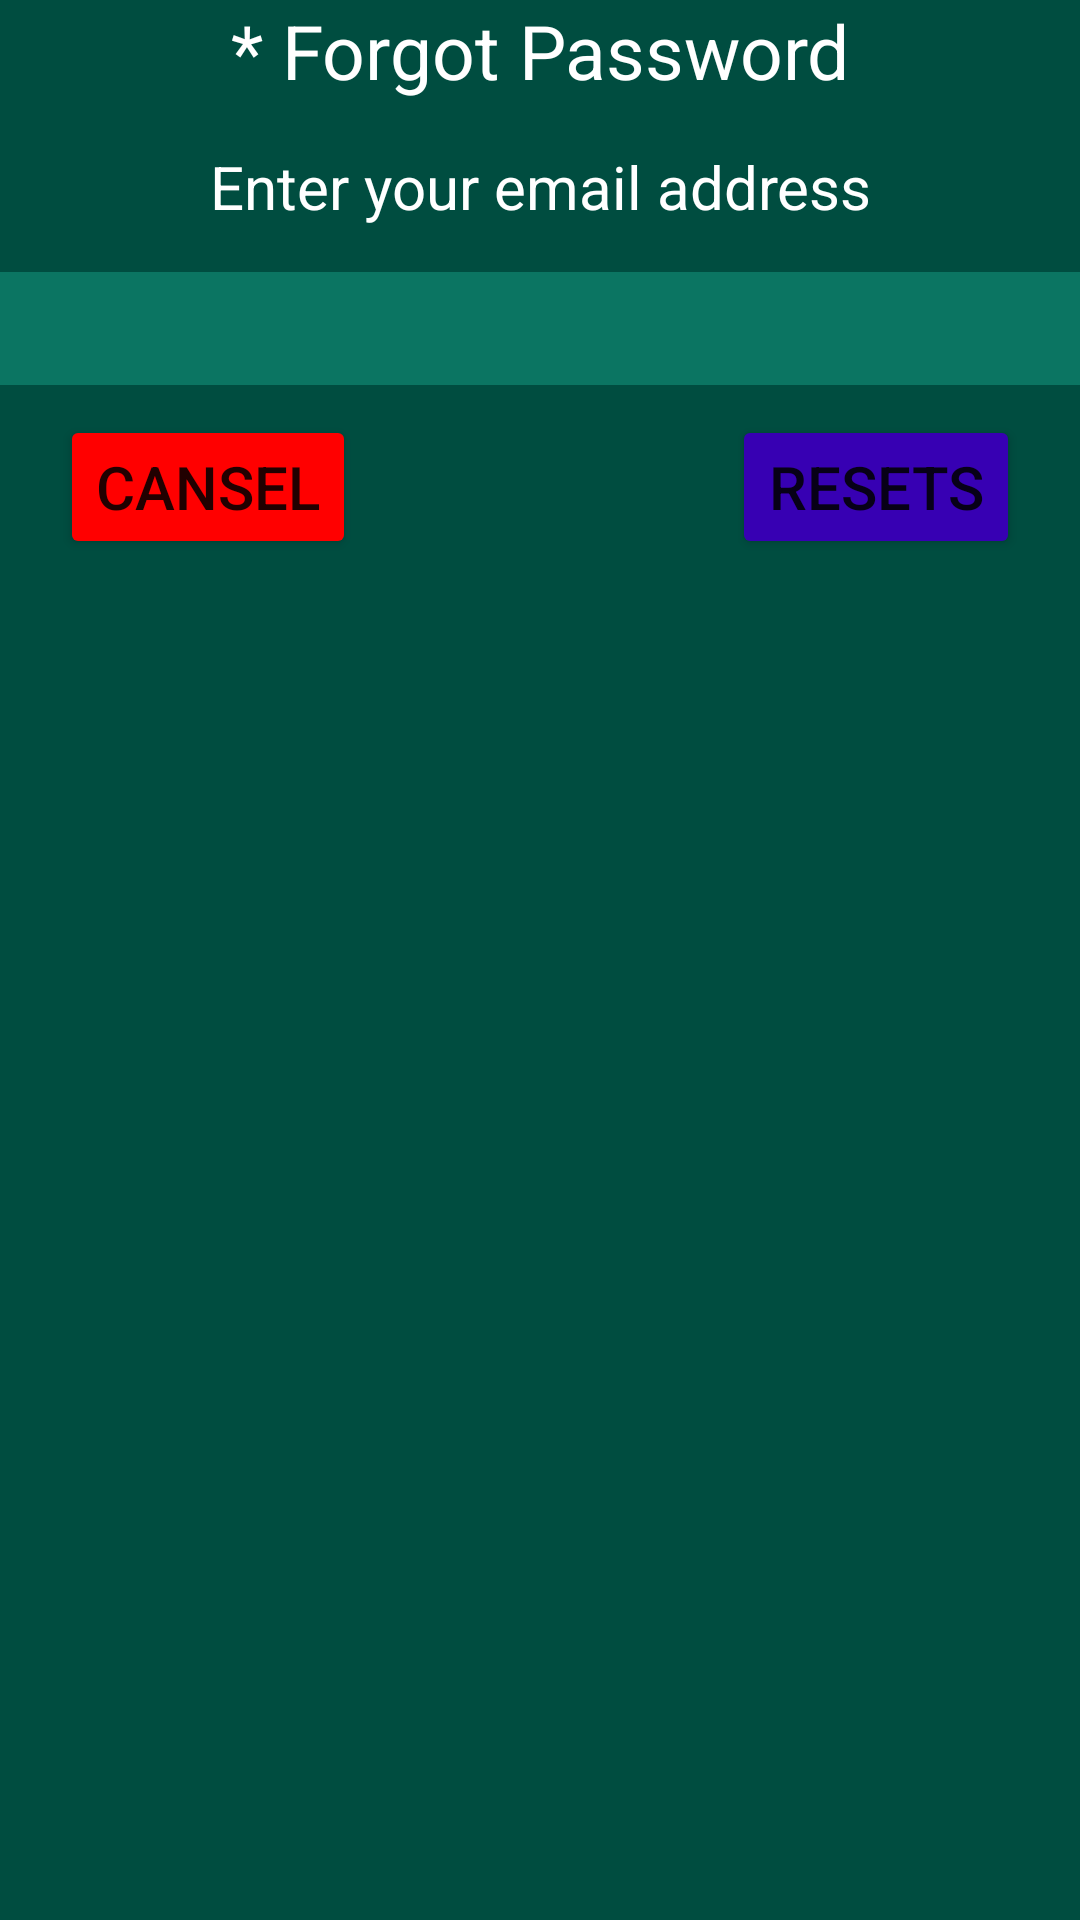

Produce the Android XML layout that renders to this screen, including the resource entries it uses.
<!-- AndroidManifest.xml: application theme Theme.My_New_First_Chat -->
<!-- res/layout/dialog_forgot_password.xml -->
<?xml version="1.0" encoding="utf-8"?>
<androidx.constraintlayout.widget.ConstraintLayout xmlns:android="http://schemas.android.com/apk/res/android"
    xmlns:app="http://schemas.android.com/apk/res-auto"
    android:id="@+id/dialog_forgot"
    android:layout_width="match_parent"
    android:layout_height="wrap_content"
    android:layout_margin="20dp"
    android:background="#004D40">

    <androidx.constraintlayout.widget.ConstraintLayout
        android:id="@+id/dialog_box"
        android:layout_width="match_parent"
        android:layout_height="match_parent"
        app:layout_constraintTop_toTopOf="parent">

        <TextView
            android:id="@+id/forgot_title"
            android:layout_width="match_parent"
            android:layout_height="wrap_content"
            android:background="#004D40"
            android:gravity="center"
            android:text="* Forgot Password"
            android:textColor="@color/white"
            android:textSize="25sp"
            app:layout_constraintTop_toTopOf="parent" />

        <TextView
            android:id="@+id/desc"
            android:layout_width="match_parent"
            android:layout_height="wrap_content"
            android:layout_marginHorizontal="20dp"
            android:layout_marginTop="15sp"
            android:background="#004D40"
            android:gravity="center"
            android:text="Enter your email address"
            android:textColor="@color/white"
            android:textSize="20sp"
            app:layout_constraintTop_toBottomOf="@id/forgot_title" />

        <EditText
            android:id="@+id/forgot_edit_text"
            android:layout_width="match_parent"
            android:layout_height="wrap_content"
            android:layout_marginTop="15dp"
            android:background="@color/whatsapp_color_green_lait"
            android:maxLines="1"
            android:paddingTop="15dp"
            android:textColor="@color/white"
            android:textSize="17sp"
            app:layout_constraintTop_toBottomOf="@id/desc" />

        <Button
            android:id="@+id/btn_cansel"
            android:layout_width="wrap_content"
            android:layout_height="wrap_content"
            android:layout_marginTop="10dp"
            android:backgroundTint="#FF0000"
            android:text="Cansel"
            android:textSize="20sp"
            app:cornerRadius="20dp"
            app:layout_constraintStart_toStartOf="@id/desc"
            app:layout_constraintTop_toBottomOf="@id/forgot_edit_text" />

        <Button
            android:id="@+id/btn_reset"
            android:layout_width="wrap_content"
            android:layout_height="wrap_content"
            android:layout_marginTop="10dp"
            android:backgroundTint="@color/purple_700"
            android:text="Resets"
            android:textSize="20sp"
            app:cornerRadius="20dp"
            app:layout_constraintEnd_toEndOf="@id/desc"
            app:layout_constraintTop_toBottomOf="@id/forgot_edit_text" />

    </androidx.constraintlayout.widget.ConstraintLayout>
</androidx.constraintlayout.widget.ConstraintLayout>
<!-- resources referenced by this layout -->
<resources>
  <color name="purple_700">#FF3700B3</color>
  <color name="whatsapp_color_green_lait">#0B7562</color>
  <color name="white">#FFFFFFFF</color>
  <style name="Theme.My_New_First_Chat" parent="Theme.MaterialComponents.DayNight.DarkActionBar.Bridge">
          
          <item name="colorPrimary">@color/whatsapp_color_green_lait</item>
          <item name="colorPrimaryVariant">#056052</item>
          <item name="colorOnPrimary">@color/white</item>
          
          <item name="colorSecondary">@color/teal_200</item>
          <item name="colorSecondaryVariant">@color/teal_700</item>
          <item name="colorOnSecondary">@color/black</item>
          
          <item name="android:statusBarColor">?attr/colorPrimaryVariant</item>
          
      </style>
  <color name="teal_200">#FF03DAC5</color>
  <color name="teal_700">#FF018786</color>
  <color name="black">#FF000000</color>
</resources>
